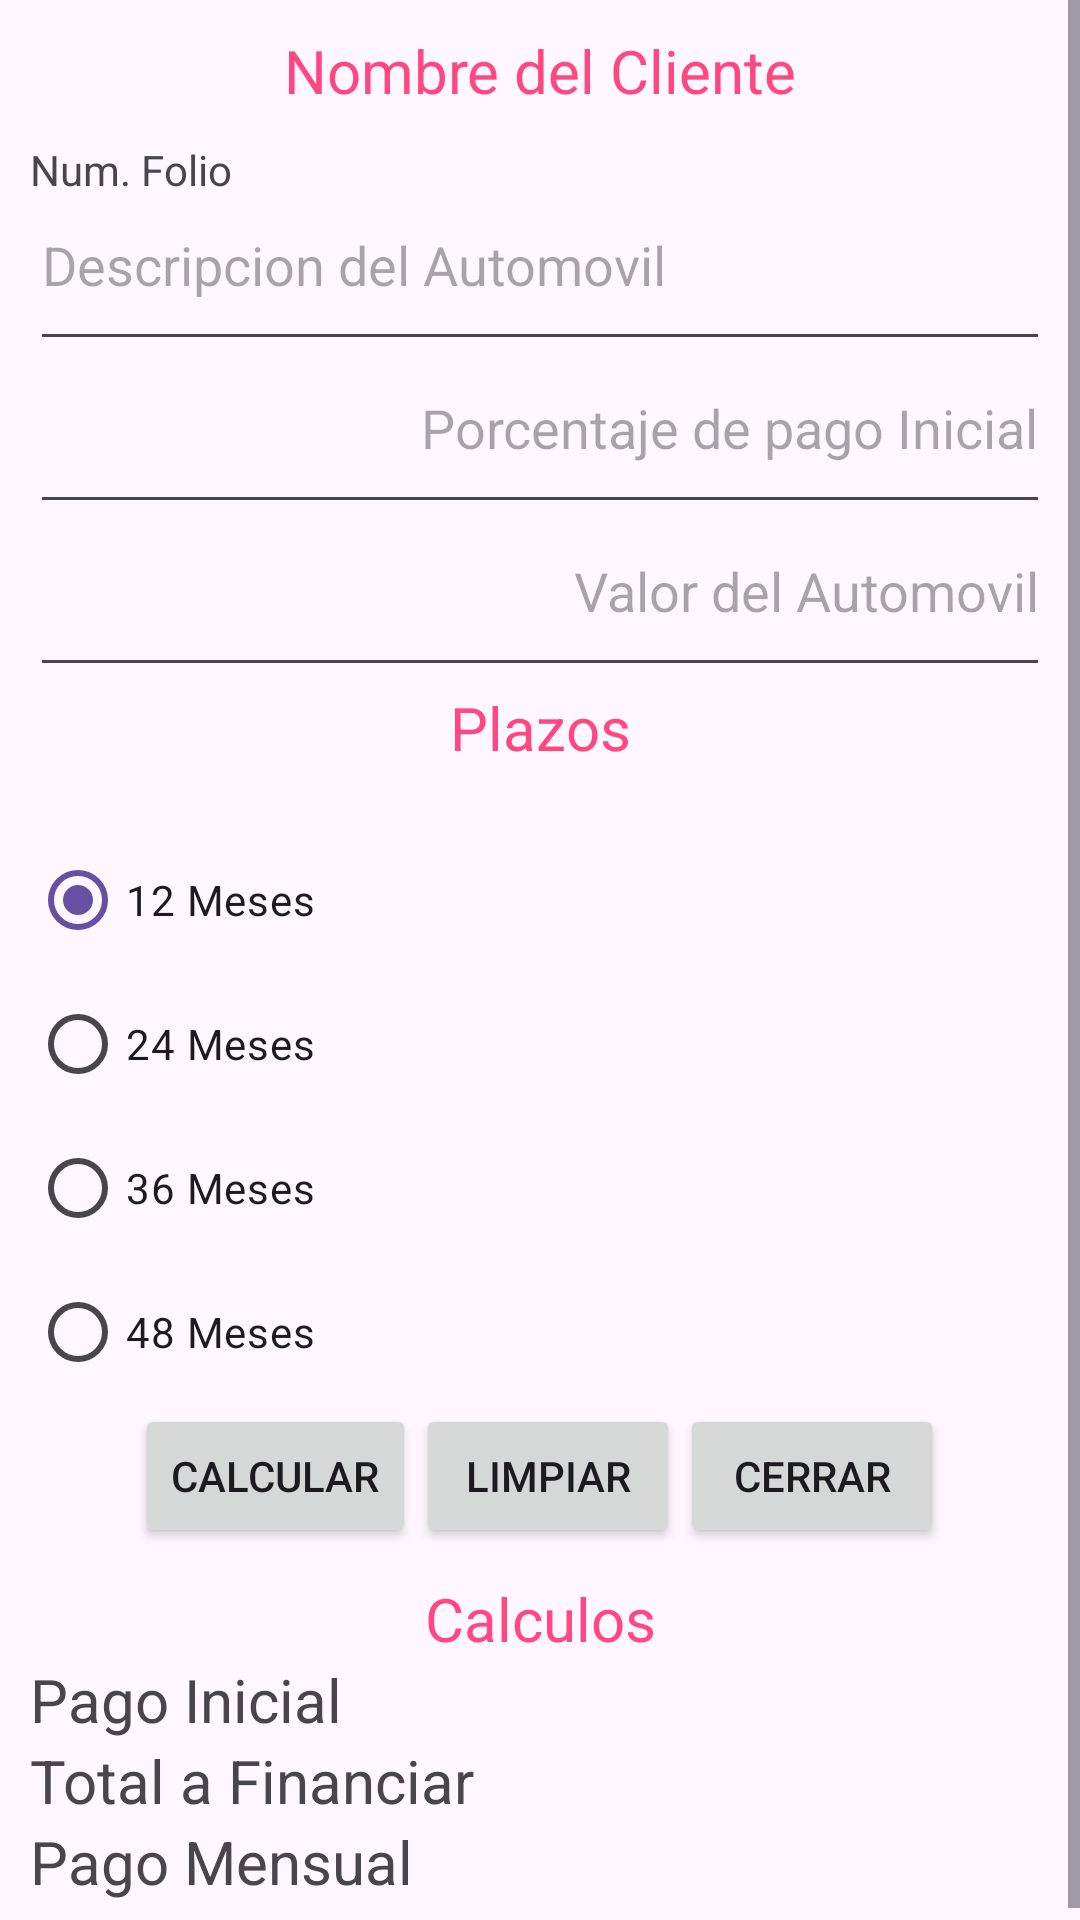

Produce the Android XML layout that renders to this screen, including the resource entries it uses.
<!-- AndroidManifest.xml: application theme Theme.Practica1real -->
<!-- res/layout/activity_cotizacion.xml -->
<?xml version="1.0" encoding="utf-8"?>
<ScrollView xmlns:android="http://schemas.android.com/apk/res/android"
    xmlns:app="http://schemas.android.com/apk/res-auto"
    xmlns:tools="http://schemas.android.com/tools"
    android:id="@+id/main"
    android:layout_width="match_parent"
    android:layout_height="match_parent"
    tools:context=".CotizacionActivity">

    <LinearLayout
        android:layout_width="match_parent"
        android:layout_height="match_parent"
        android:padding="10sp"
        android:orientation="vertical">

        <TextView
            android:layout_width="match_parent"
            android:layout_height="wrap_content"
            android:textAlignment="center"
            android:text="Nombre del Cliente"
            android:textSize="20sp"
            android:textColor="@color/aceptar"
            android:id="@+id/txtCliente"
            android:paddingBottom="10sp">
        </TextView>

        <TextView
            android:layout_width="match_parent"
            android:layout_height="wrap_content"
            android:text="@string/folio"
            android:id="@+id/txtFolio">
        </TextView>

        <EditText
            android:layout_width="match_parent"
            android:layout_height="wrap_content"
            android:hint="@string/des"
            android:id="@+id/txtDescripcion"
            android:paddingBottom="20sp">
        </EditText>

        <EditText

            android:layout_width="match_parent"
            android:layout_height="wrap_content"
            android:hint="@string/po"
            android:inputType="numberDecimal"
            android:textAlignment="textEnd"
            android:id="@+id/txtPorcentaje"
            android:paddingBottom="20sp">
        </EditText>

        <EditText
            android:layout_width="match_parent"
            android:layout_height="wrap_content"
            android:hint="@string/precio"
            android:textAlignment="textEnd"
            android:id="@+id/txtPrecio"
            android:paddingBottom="20sp"
            android:inputType="number">
        </EditText>

        <TextView
            android:layout_width="match_parent"
            android:layout_height="wrap_content"
            android:text="@string/plazos"
            android:textSize="20sp"
            android:textAlignment="center"
            android:textColor="@color/aceptar"
            android:paddingBottom="20sp">
        </TextView>

        <RadioGroup
            android:layout_width="match_parent"
            android:layout_height="wrap_content"
            >

            <RadioButton
                android:layout_width="match_parent"
                android:layout_height="wrap_content"
                android:text="12 Meses"
                android:id="@+id/rdb12"
                android:checked="true">
            </RadioButton>

            <RadioButton
                android:layout_width="match_parent"
                android:layout_height="wrap_content"
                android:text="24 Meses"
                android:id="@+id/rdb24">
            </RadioButton>

            <RadioButton
                android:layout_width="match_parent"
                android:layout_height="wrap_content"
                android:text="36 Meses"
                android:id="@+id/rdb36">
            </RadioButton>

            <RadioButton
                android:layout_width="match_parent"
                android:layout_height="wrap_content"
                android:text="48 Meses"
                android:id="@+id/rdb48">
            </RadioButton>
        </RadioGroup>

        <LinearLayout
            android:layout_width="match_parent"
            android:layout_height="wrap_content"
            android:orientation="horizontal"
            android:gravity="center">
            <Button
                android:layout_width="wrap_content"
                android:layout_height="wrap_content"
                android:text="Calcular"
                android:id="@+id/btnCalcular">
            </Button>

            <Button
                android:layout_width="wrap_content"
                android:layout_height="wrap_content"
                android:text="Limpiar"
                android:id="@+id/btnLimpiar">
            </Button>

            <Button
                android:layout_width="wrap_content"
                android:layout_height="wrap_content"
                android:text="Cerrar"
                android:id="@+id/btnCerrar">
            </Button>

        </LinearLayout>
        <TextView
            android:layout_width="match_parent"
            android:layout_height="wrap_content"
            android:text="Calculos"
            android:textSize="20sp"
            android:textColor="@color/aceptar"
            android:textAlignment="center"
            android:paddingTop="10sp">
        </TextView>

        <TextView
            android:layout_width="wrap_content"
            android:layout_height="wrap_content"
            android:text="@string/pinicial"
            android:id="@+id/txtPagoInicial"
            android:textSize="20sp">
        </TextView>

        <TextView
            android:layout_width="wrap_content"
            android:layout_height="wrap_content"
            android:text="@string/tfin"
            android:id="@+id/txtTotalFin"
            android:textSize="20sp">
        </TextView>

        <TextView
            android:layout_width="wrap_content"
            android:layout_height="wrap_content"
            android:text="@string/pmensual"
            android:id="@+id/txtPagoMensual"
            android:textSize="20sp">
        </TextView>
    </LinearLayout>

</ScrollView>
<!-- resources referenced by this layout -->
<resources>
  <color name="aceptar">#ff4881</color>
  <string name="des">Descripcion del Automovil</string>
  <string name="folio">Num. Folio</string>
  <string name="pinicial">Pago Inicial</string>
  <string name="plazos">Plazos</string>
  <string name="pmensual">Pago Mensual</string>
  <string name="po">Porcentaje de pago Inicial</string>
  <string name="precio">Valor del Automovil</string>
  <string name="tfin">Total a Financiar</string>
  <style name="Theme.Practica1real" parent="Base.Theme.Practica1real" />
  <style name="Base.Theme.Practica1real" parent="Theme.Material3.DayNight.NoActionBar">
          
          
      </style>
</resources>
